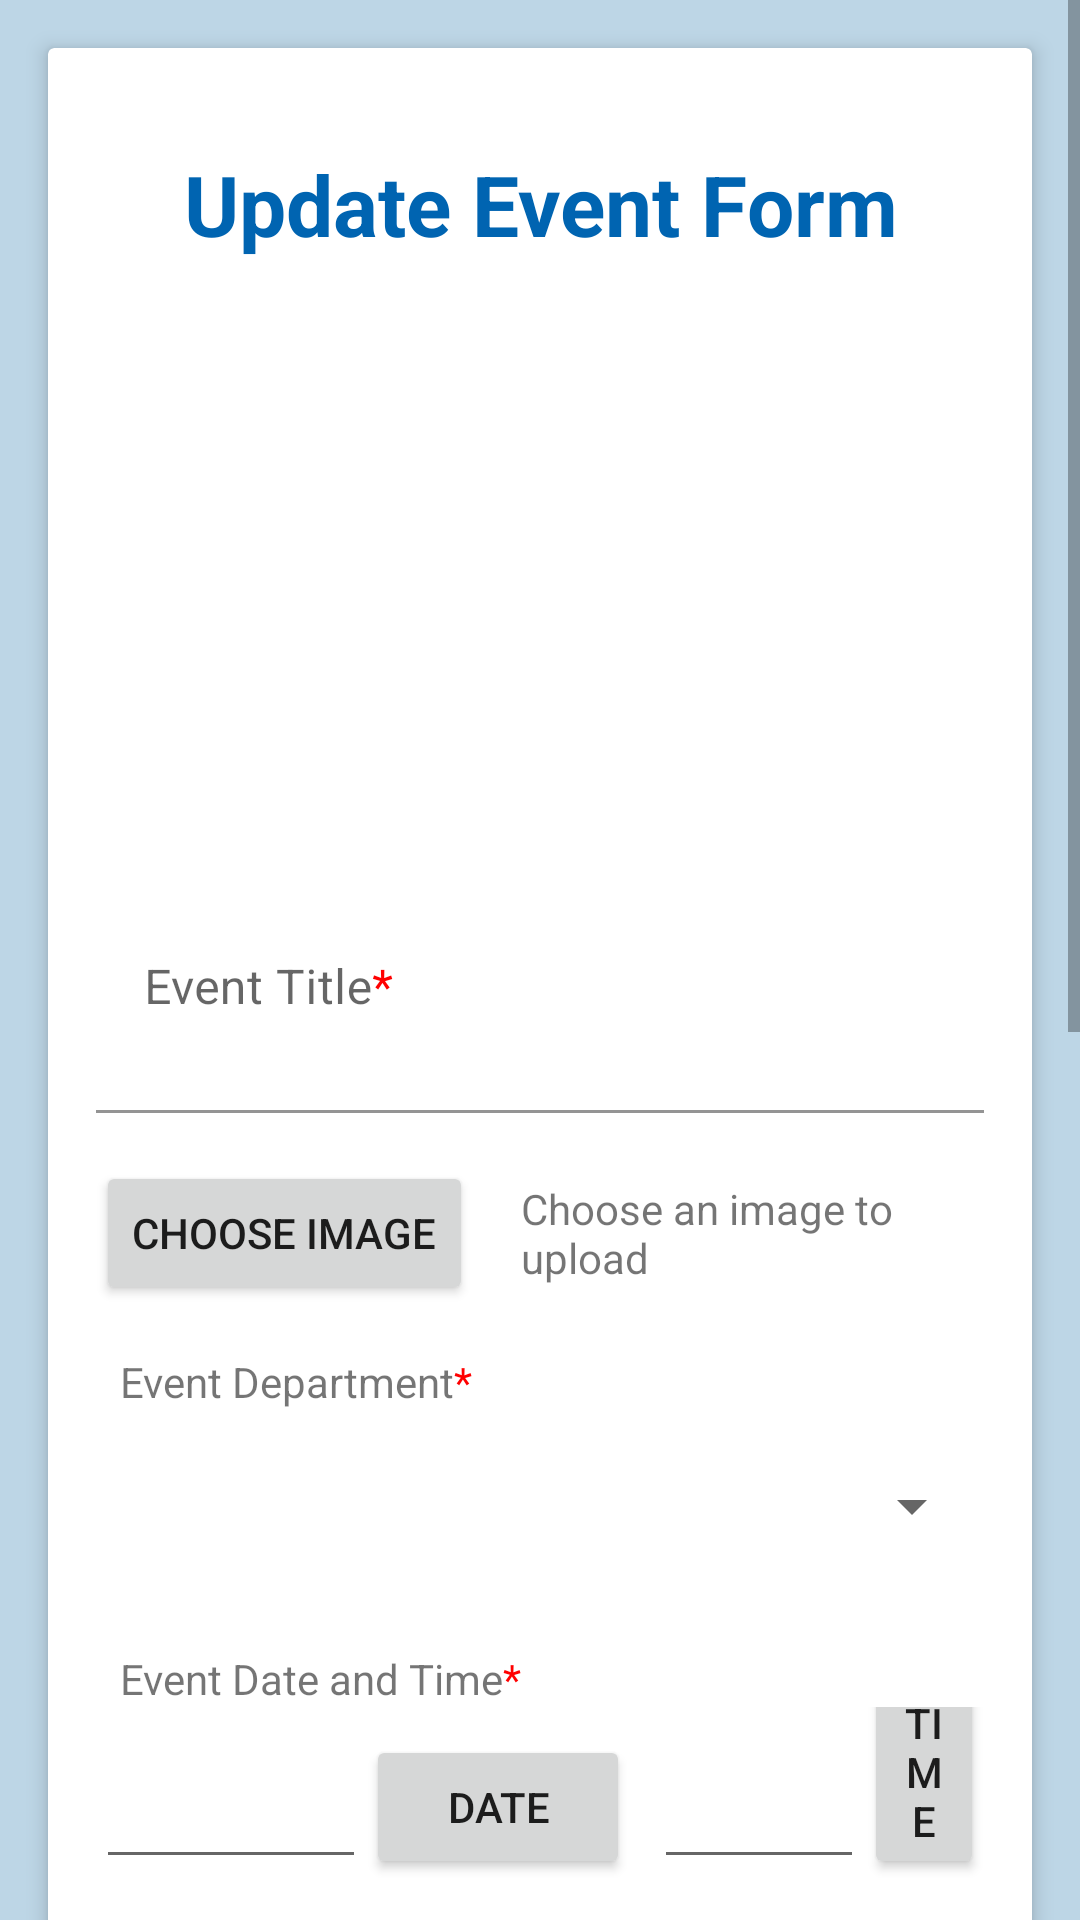

The Android layout XML behind this screen, and the referenced resources:
<!-- AndroidManifest.xml: application theme Theme.EventTracker -->
<!-- res/layout/update_event.xml -->
<?xml version="1.0" encoding="utf-8"?>
<ScrollView xmlns:android="http://schemas.android.com/apk/res/android"
    xmlns:app="http://schemas.android.com/apk/res-auto"
    android:id="@+id/update_add_event_container_scroll"
    android:layout_width="match_parent"
    android:layout_height="match_parent">

    <LinearLayout
        android:id="@+id/update_add_event_container"
        android:layout_width="match_parent"
        android:layout_height="match_parent"
        android:background="@color/background"
        android:fitsSystemWindows="true"
        android:orientation="vertical">

        <androidx.cardview.widget.CardView
            android:id="@+id/update_add_event_card"
            android:layout_width="match_parent"
            android:layout_height="match_parent"
            android:layout_margin="16dp"
            app:cardElevation="4dp"
            app:cardMaxElevation="4dp">


            <LinearLayout
                android:id="@+id/update_add_event_form"
                android:layout_width="match_parent"
                android:layout_height="match_parent"
                android:orientation="vertical"
                android:paddingBottom="48dp">

                <TextView
                    android:id="@+id/update_add_event_heading"
                    android:layout_width="match_parent"
                    android:layout_height="104dp"
                    android:gravity="center"
                    android:text="Update Event Form"
                    android:textAlignment="center"
                    android:textColor="#0064B1"
                    android:textSize="28sp"
                    android:textStyle="bold" />
                
                <ImageView
                    android:id="@+id/update_event_img"
                    android:paddingLeft="16dp"
                    android:paddingRight="16dp"
                    android:scaleType="center"
                    android:layout_width="match_parent"
                    android:layout_height="160dp"/>

                <com.google.android.material.textfield.TextInputLayout
                    android:id="@+id/update_material_text_input_layout_1"
                    android:layout_width="match_parent"
                    android:layout_height="wrap_content"
                    android:paddingLeft="16dp"
                    android:paddingRight="16dp"
                    app:boxBackgroundColor="#FFFFFF">

                    <EditText
                        android:enabled="false"
                        android:id="@+id/update_event_title"
                        android:layout_width="match_parent"
                        android:layout_height="83dp"
                        android:layout_marginTop="8dp"
                        android:ems="10"
                        android:hint="@string/event_title"
                        android:inputType="text" />

                </com.google.android.material.textfield.TextInputLayout>

                <LinearLayout
                    android:paddingLeft="16dp"
                    android:paddingRight="16dp"
                    android:layout_marginTop="16dp"
                    android:layout_width="match_parent"
                    android:layout_height="wrap_content"
                    android:orientation="horizontal">

                    <Button
                        android:id="@+id/update_event_img_upload"
                        android:layout_width="wrap_content"
                        android:layout_height="wrap_content"
                        android:text="Choose Image" />

                    <TextView
                        android:gravity="center_vertical"
                        android:id="@+id/update_upload_img_text"
                        android:layout_width="match_parent"
                        android:layout_height="match_parent"
                        android:layout_marginLeft="16dp"
                        android:textSize="14sp"
                        android:text="Choose an image to upload" />

                </LinearLayout>

                <TextView
                    android:layout_width="match_parent"
                    android:layout_height="wrap_content"
                    android:layout_marginLeft="24dp"
                    android:layout_marginTop="16dp"
                    android:text="@string/event_department" />

                <Spinner
                    android:id="@+id/update_event_department"
                    android:layout_width="match_parent"
                    android:layout_height="wrap_content"
                    android:layout_marginLeft="16dp"
                    android:layout_marginRight="16dp"
                    android:contentDescription="@string/select_department_desc"
                    android:minHeight="64dp" />

                <TextView
                    android:layout_width="match_parent"
                    android:layout_height="wrap_content"
                    android:layout_marginLeft="24dp"
                    android:layout_marginTop="16dp"
                    android:text="@string/event_date_and_time" />

                <RelativeLayout
                    android:layout_width="match_parent"
                    android:layout_height="wrap_content"
                    android:paddingLeft="16dp"
                    android:paddingRight="16dp">

                    <EditText
                        android:id="@+id/update_in_date"
                        android:layout_width="90dp"
                        android:layout_height="wrap_content"
                        android:layout_alignParentStart="true"
                        android:layout_alignParentLeft="true"
                        android:layout_alignParentTop="true"
                        android:layout_marginTop="16dp" />

                    <Button
                        android:id="@+id/update_btn_date"
                        android:layout_width="wrap_content"
                        android:layout_height="wrap_content"
                        android:layout_alignBottom="@+id/update_in_date"
                        android:layout_toEndOf="@+id/update_in_date"
                        android:layout_toRightOf="@+id/update_in_date"
                        android:text="DATE" />

                    <EditText
                        android:id="@+id/update_in_time"
                        android:layout_width="70dp"
                        android:layout_height="wrap_content"
                        android:layout_alignBottom="@+id/update_in_date"
                        android:layout_marginStart="8dp"
                        android:layout_marginTop="16dp"
                        android:layout_toRightOf="@+id/update_btn_date" />

                    <Button
                        android:id="@+id/update_btn_time"
                        android:layout_width="wrap_content"
                        android:layout_height="wrap_content"
                        android:layout_alignBottom="@+id/update_in_date"
                        android:layout_marginTop="16dp"
                        android:layout_toRightOf="@+id/update_in_time"
                        android:text="TIME" />

                </RelativeLayout>

                <com.google.android.material.textfield.TextInputLayout
                    android:id="@+id/update_material_text_input_layout_2"
                    android:layout_width="match_parent"
                    android:layout_height="wrap_content"
                    android:paddingLeft="16dp"
                    android:paddingRight="16dp"
                    app:boxBackgroundColor="#FFFFFF">

                    <EditText
                        android:id="@+id/update_event_description"
                        android:layout_width="match_parent"
                        android:layout_height="150dp"
                        android:layout_marginTop="8dp"
                        android:ems="10"
                        android:hint="@string/event_description"
                        android:inputType="textMultiLine"
                        android:lines="8"
                        android:maxLines="10"
                        android:minLines="6"
                        android:paddingLeft="16dp"
                        android:paddingRight="16dp"
                        android:scrollbars="vertical" />

                </com.google.android.material.textfield.TextInputLayout>

                <com.google.android.material.textfield.TextInputLayout
                    android:id="@+id/update_material_text_input_layout_3"
                    android:layout_width="match_parent"
                    android:layout_height="wrap_content"
                    android:paddingLeft="16dp"
                    android:paddingRight="16dp"
                    app:boxBackgroundColor="#FFFFFF">

                    <EditText
                        android:id="@+id/update_event_email"
                        android:layout_width="match_parent"
                        android:layout_height="83dp"
                        android:layout_marginTop="8dp"
                        android:ems="10"
                        android:hint="@string/email"
                        android:inputType="textEmailAddress" />

                </com.google.android.material.textfield.TextInputLayout>

                <com.google.android.material.textfield.TextInputLayout
                    android:id="@+id/update_material_text_input_layout_4"
                    android:layout_width="match_parent"
                    android:layout_height="wrap_content"
                    android:paddingLeft="16dp"
                    android:paddingRight="16dp"
                    app:boxBackgroundColor="#FFFFFF">

                    <EditText
                        android:id="@+id/update_event_contact"
                        android:layout_width="match_parent"
                        android:layout_height="83dp"
                        android:layout_marginTop="8dp"
                        android:ems="10"
                        android:hint="@string/contact_number"
                        android:inputType="phone" />

                </com.google.android.material.textfield.TextInputLayout>

                <Button
                    android:id="@+id/update_btn_event"
                    android:layout_width="wrap_content"
                    android:layout_height="wrap_content"
                    android:layout_gravity="center_horizontal"
                    android:layout_marginTop="32dp"
                    android:text="Update Event" />

                <Button
                    android:id="@+id/delete_btn_event"
                    android:layout_width="wrap_content"
                    android:layout_height="wrap_content"
                    android:layout_gravity="center_horizontal"
                    android:layout_marginTop="32dp"
                    android:text="Delete Event" />

            </LinearLayout>

        </androidx.cardview.widget.CardView>
    </LinearLayout>
</ScrollView>
<!-- resources referenced by this layout -->
<resources>
  <color name="background">#BDD6E6</color>
  <string name="contact_number">Contact Number<font color="#FF0000">*</font></string>
  <string name="email">Email<font color="#FF0000">*</font></string>
  <string name="event_date_and_time">Event Date and Time<font color="#FF0000">*</font></string>
  <string name="event_department">Event Department<font color="#FF0000">*</font></string>
  <string name="event_description">Event Description<font color="#FF0000">*</font></string>
  <string name="event_title">Event Title<font color="#FF0000">*</font></string>
  <string name="select_department_desc">Select Department<font color="#FF0000">*</font></string>
  <style name="Theme.EventTracker" parent="Theme.MaterialComponents.DayNight.DarkActionBar">
          
          <item name="colorPrimary">#F58025</item>
          <item name="colorPrimaryVariant">@color/purple_700</item>
          <item name="colorOnPrimary">@color/white</item>
          
          <item name="colorSecondary">@color/teal_200</item>
          <item name="colorSecondaryVariant">@color/teal_700</item>
          <item name="colorOnSecondary">@color/black</item>
          
          <item name="android:statusBarColor">?attr/colorPrimaryVariant</item>
          
      </style>
  <color name="purple_700">#0064B1</color>
  <color name="white">#FFFFFFFF</color>
  <color name="teal_200">#FF03DAC5</color>
  <color name="teal_700">#FF018786</color>
  <color name="black">#FF000000</color>
</resources>
